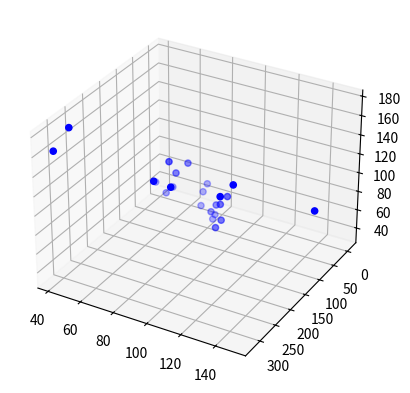

Python code for this plot:
import numpy as np
from scipy import linalg
import matplotlib.pyplot as plt
from mpl_toolkits.mplot3d import Axes3D


def f(vector):
    #return np.array([x / vector[2] for x in vector])
    return [x / vector[2] for x in vector]

def test(F, x, y):
    for i in range(8):
        if round(y[i].T.dot(FF).dot(x[i]), 5) != 0.0:
            return False
    return True


def jed(x, y):
    a1 = x[0]
    b1 = y[0]

    a2 = x[1]
    b2 = y[1]

    a3 = x[2]
    b3 = y[2]

    return np.array([a1*b1, a2*b1, a3*b1, a1*b2, a2*b2, a3*b2, a1*b3, a2*b3, a3*b3])


def vec(p):
    p1 = p[0]
    p2 = p[1]
    p3 = p[2]
    return np.array([[0,-p3,p2],[p3,0,-p1], [-p2,p1,0]])

def jednacine(xx, yy, T1, T2):
    return np.array([xx[1]*T1[2]-xx[2]*T1[1],-xx[0]*T1[2]+xx[2]*T1[0],yy[1]*T2[2]-yy[2]*T2[1], -yy[0]*T2[2]+yy[2]*T2[0]])

def UAfine(XX):
    XX = XX/XX[3]
    XX = np.array([XX[0],XX[1],XX[2]])
    #print("UAfine XX", XX)
    return XX

#Koordinate tacaka sa slike 2 kutije
#x1 = np.array([958, 38, 1])
#y1 = np.array([933, 33, 1])

#x2 = np.array([1117, 111, 1])
#y2 = np.array([1027, 132, 1])

#x3 = np.array([874, 285, 1])
#y3 = np.array([692, 223, 1])

#x4 = np.array([707, 218, 1])
#y4 = np.array([595, 123, 1])

#x9 = np.array([292, 569, 1])
#y9 = np.array([272, 360, 1])

#x10 = np.array([770, 969, 1])
#y10 = np.array([432, 814, 1])

#x11 = np.array([770, 1465, 1])
#y11 = np.array([414, 1284, 1])

#x12 = np.array([317, 1057, 1])
#y12 = np.array([258, 818, 1])


#xx = np.array([x1, x2, x3, x4, x9, x10, x11, x12])
#yy = np.array([y1, y2, y3, y4, y9, y10, y11, y12])


#x6 = np.array([1094, 536, 1])
#y6 = np.array([980, 535, 1])

#x7 = np.array([862, 729, 1])
#y7 = np.array([652, 638, 1])

#x8 = np.array([710, 648, 1])
#y8 = np.array([567, 532, 1])

#x14 = np.array([1487, 598, 1])
#y14 = np.array([1303, 700, 1])

#x15 = np.array([1462, 1079, 1])
#y15 = np.array([1257, 1165, 1])

#y13 = np.array([1077, 269, 1])

#skrivene tacke slika 2 kutije

#x5 = f(np.cross(f(np.cross(f(np.cross(f(np.cross(x4, x8)), f(np.cross(x6, x2)))), x1)),
             # f(np.cross(f(np.cross(f(np.cross(x1, x4)), f(np.cross(x3, x2)))), x8))))
#x5 = np.round(x5)
#print("X5:")
#print(x5)


#x13 = f(np.cross(f(np.cross(f(np.cross(f(np.cross(x9, x10)), f(np.cross(x11, x12)))), x14)),
    #          f(np.cross(f(np.cross(f(np.cross(x11, x15)), f(np.cross(x10, x14)))), x9))))

#x13 = np.round(x13)

#x16 = f(np.cross(f(np.cross(f(np.cross(f(np.cross(x10, x14)), f(np.cross(x11, x15)))), x12)),
     #         f(np.cross(f(np.cross(f(np.cross(x9, x10)), f(np.cross(x11, x12)))), x15))))

#x16 = np.round(x16)
#print("X13:")
#print(x13)

#print("X16:")
#print(x16)


#y5 = f(np.cross(f(np.cross(f(np.cross(f(np.cross(y4, y8)), f(np.cross(y6, y2)))), y1)),
      #        f(np.cross(f(np.cross(f(np.cross(y1, y4)), f(np.cross(y3, y2)))), y8))))

#y5 = np.round(y5)
#print("Y5", y5)

#y16 = f(np.cross(f(np.cross(f(np.cross(f(np.cross(y10, y14)), f(np.cross(y11, y15)))), y12)),
       #       f(np.cross(f(np.cross(f(np.cross(y9, y10)), f(np.cross(y11, y12)))), y15))))

#y16 = np.round(y16)
#print("Y16",y16)



x1 = np.array([335,75,1])
x2 = np.array([555,55,1])
x3 = np.array([720,170,1])
x4 = np.array([540,190,1])
x5 = np.array([333,295,1])
x6 = np.array([0,0,1]) #nevidljiva tacka
x7 = np.array([715,400,1])
x8 = np.array([540,430,1])
x9 = np.array([260,340,1])
x10 = np.array([0,0,1]) #nevidljiva tacka
x11 = np.array([780,365,1])
x12 = np.array([315,410,1])
x13 = np.array([270,590,1])
x14 = np.array([0,0,1]) #nevidljiva tacka
x15 = np.array([770,615,1])
x16 = np.array([315,670,1])
x17 = np.array([95,630,1])
x18 = np.array([0,0,1]) #nevidljiva tacka
x19 = np.array([930,600,1])
x20 = np.array([700,780,1])
x21 = np.array([96,826,1])
x22 = np.array([555,55,1]) #nevidljiva tacka
x23 = np.array([920,788,1])
x24 = np.array([698,990,1])


y1 = np.array([396,77,1])
y2 = np.array([564,80,1])
y3 = np.array([568,198,1])
y4 = np.array([373,198,1])
y5 = np.array([0,0,1]) #nevidljiva tacka
y6 = np.array([0,0,1]) #nevidljiva tacka
y7 = np.array([568,423,1])
y8 = np.array([379,422,1])
y9 = np.array([284,315,1])
y10 = np.array([237, 376, 1])
y11 = np.array([690, 403, 1])
y12 = np.array([717, 335, 1])
y13 = np.array([0, 0, 1]) #nevidljiva tacka
y14 = np.array([719, 555, 1]) 
y15 = np.array([688, 639, 1])
y16 = np.array([251, 617, 1])
y17 = np.array([127, 550, 1])
y18 = np.array([0, 0, 1]) #nevidljiva tacka
y19 = np.array([863, 654, 1])
y20 = np.array([463, 783, 1])
y21 = np.array([133, 721, 1])
y22 = np.array([0, 0, 1]) #nevidljiva tacka
y23 = np.array([858, 838, 1])
y24 = np.array([466, 975, 1])


#skrivene tacke 

x6 = f(np.cross(f(np.cross(f(np.cross(f(np.cross(x1, x5)), f(np.cross(x7, x3)))), x2)),
              f(np.cross(f(np.cross(f(np.cross(x1, x4)), f(np.cross(x3, x2)))), x7))))
x6 = np.round(x6)
    
x10 = f(np.cross(f(np.cross(f(np.cross(f(np.cross(x9, x12)), f(np.cross(x16, x13)))), x11)),
              f(np.cross(f(np.cross(f(np.cross(x12, x11)), f(np.cross(x15, x16)))), x9))))
x10 = np.round(x10)
    
x14 = f(np.cross(f(np.cross(f(np.cross(f(np.cross(x12, x11)), f(np.cross(x16, x15)))), x13)),
              f(np.cross(f(np.cross(f(np.cross(x9, x12)), f(np.cross(x16, x13)))), x15))))
x14 = np.round(x14)
    
x18 = f(np.cross(f(np.cross(f(np.cross(f(np.cross(x17, x20)), f(np.cross(x21, x24)))), x19)),
              f(np.cross(f(np.cross(f(np.cross(x20, x19)), f(np.cross(x23, x24)))), x17))))
x18 = np.round(x18)
   
x22 = f(np.cross(f(np.cross(f(np.cross(f(np.cross(x20, x19)), f(np.cross(x23, x24)))), x21)),
              f(np.cross(f(np.cross(f(np.cross(x17, x20)), f(np.cross(x24, x21)))), x23))))
x22 = np.round(x22)
    
    
y5 = f(np.cross(f(np.cross(f(np.cross(f(np.cross(y4, y8)), f(np.cross(y7, y3)))), y1)),
              f(np.cross(f(np.cross(f(np.cross(y1, y4)), f(np.cross(y3, y2)))), y8))))
y5 = np.round(y5)
    
y6 = f(np.cross(f(np.cross(f(np.cross(f(np.cross(y1, y5)), f(np.cross(y7, y3)))), y2)),
              f(np.cross(f(np.cross(f(np.cross(y1, y4)), f(np.cross(y3, y2)))), y7))))
y6 = np.round(y6)
    
y13 = f(np.cross(f(np.cross(f(np.cross(f(np.cross(y9, y10)), f(np.cross(y11, y12)))), y16)),
              f(np.cross(f(np.cross(f(np.cross(y9, y12)), f(np.cross(y11, y10)))), y16))))
y13 = np.round(y13)
    
y18 = f(np.cross(f(np.cross(f(np.cross(f(np.cross(y17, y20)), f(np.cross(y21, y24)))), y19)),
              f(np.cross(f(np.cross(f(np.cross(y20, y19)), f(np.cross(y23, y24)))), y17))))
y18 = np.round(y18)
    
y22 = f(np.cross(f(np.cross(f(np.cross(f(np.cross(y20, y19)), f(np.cross(y23, y24)))), y21)),
              f(np.cross(f(np.cross(f(np.cross(y17, y20)), f(np.cross(y24, y21)))), y23))))
y22 = np.round(y22)




jed8 = []


num_of_visibaly_points = 20

xx = np.array([x1,x2,x3,x4,x7,x8,x9,x11])
yy = np.array([y1,y2,y3,y4,y7,y8,y9,y11])

print("MatrixForm[jed8]: ")
for i in range(8):  
    tmp = jed(xx[i], yy[i])
    jed8.append(tmp)
    print(tmp)

print()


# for i in range(8):
 #   for j in range(9):
  #      print(jed8[i][j], end=' ')
   # print()

U, Dp, V = np.linalg.svd(jed8)
D = np.zeros((8, 9), float)
np.fill_diagonal(D, Dp)

print("MatrixForm[SVDJed8]")
print("U")
print(U)
print("D")
print(D)
print("V")
print(V)
print()


Fvector = V[-1:]
Fvector = Fvector[0]

FF = np.array([[Fvector[0], Fvector[1], Fvector[2]], [
              Fvector[3], Fvector[4], Fvector[5]], [Fvector[6], Fvector[7], Fvector[8]]])
print("Fundamentalna matrica FF: ")
print(FF)
print()

print("Det(FF):")
print(np.linalg.det(FF))
print()

print("Testing:")
print(test(FF, xx, yy))
print()


FFX = FF
SVDFF = np.linalg.svd(FFX)

U = SVDFF[0]
D = SVDFF[1]
V = SVDFF[2]

print("MatrixForm[SVDFF]")
print("U")
print(U)
print("D")
print(D)
print("V")
print(V)
print()


D[2] = 0 
DD = [[D[0], 0,0],[0, D[1], 0], [0,0,0]]
FF1 = U @ DD @ V
print("Fundamentalna matrica FF1: ")
print(FF1)
print()

print("Det(FF1)")
print(np.linalg.det(FF1))
print()

e1 = SVDFF[2][-1, :]
print("e1:")
print(e1)

e1 = (1/e1[2])*e1
print("e1 afino:")
print(e1)
print()
# print(e1)


e2 = SVDFF[0][:, -1]
print("e2")
print(e2)
e2 = (1/e2[2])*e2
print("e2 afino")
print(e2)
print()
# print(e2)

#DD1 = np.array([[1,0,0], [0,9.88647*pow(10,-6),0],[0,0,1]])
#print(SVDFF[0])
#FF1 = SVDFF[0].dot(DD1)
#FF1 = FF1.dot(SVDFF[2])
#print(FF1)

#print("FF", FF)
#print("FF1: ",FF1)

T1 = np.zeros((3, 4), float)
np.fill_diagonal(T1, 1)
print("T1:")
print(T1)
print()
#print("T1:")


E2 = vec(e2)
#print(E2.dot(FF1))
print("E2:")
print(E2)
print()

T2 = E2.dot(FF1).T
T2 = np.vstack([T2, e2])

T2 = T2.T
print("T2: ")
print(T2)
print()

C1 = np.array([0,0,0,1])
U,D,V = np.linalg.svd(T2)
C2 = V[:][-1]

print("Koordinate prve kamere C1:")
print(C1)
print("Koordinate druge kamere C2:")
print(C2)
print()


tmp = jednacine(x1,y1,T1, T2)
U, D, V = np.linalg.svd(tmp)
afino = UAfine(V[3])

def TriD(xx, yy, T1, T2):
    U, D, V = np.linalg.svd(jednacine(xx,yy,T1, T2))
    Vp = V[3]
    Vafino = UAfine(Vp)
    return Vafino


slika1 = np.array([x1,x2,x3,x4,x5,x6,x7,x8,x9,x10,x11,x12,x13,x14,x15,x16])
slika2 = np.array([y1,y2,y3,y4,y5,y6,y7,y8,y9,y10,y11,y12,y13,y14,y15,y16])


slika1 = np.array([x1,x2,x3,x4,x5,x6,x7,x8,x9,x10,x11,x12,x13,x14,x15,x16,x17,x18,x19,x20,x21,x22,x23,x24])
slika2 = np.array([y1,y2,y3,y4,y5,y6,y7,y8,y9,y10,y11,y12,y13,y14,y15,y16,y17,y18,y19,y20,y21,y22,y23,y24])

rekonstruisane = []
for i in range(len(slika1)):
    tmp = TriD(slika1[i], slika2[i], T1, T2)
    rekonstruisane.append(tmp)
    #print(tmp)


dig = np.eye(3)
dig[2][2] = 400
rekonstruisane400 = np.zeros((len(slika1),3))
print("Rekonstruisano400:")
for i in range(len(slika1)):
    rekonstruisane400[i]=dig.dot(rekonstruisane[i])
    print(rekonstruisane400[i])

X = rekonstruisane400

fig = plt.figure()
ax = fig.add_subplot(111, projection='3d')
ax.scatter(X[:4,0], X[:4,1], X[:4,2], color = "blue")
ax.scatter(X[4:8,0], X[4:8,1], X[4:8,2], color = "blue")
ax.scatter(X[8:12,0], X[8:12,1], X[8:12,2], color = "blue")
ax.scatter(X[12:16,0], X[12:16,1], X[12:16,2], color = "blue")
ax.scatter(X[16:20,0], X[16:20,1], X[16:20,2], color = "blue")
ax.scatter(X[20:,0], X[20:,1], X[20:,2], color = "blue")

plt.gca().invert_yaxis()
plt.show()
